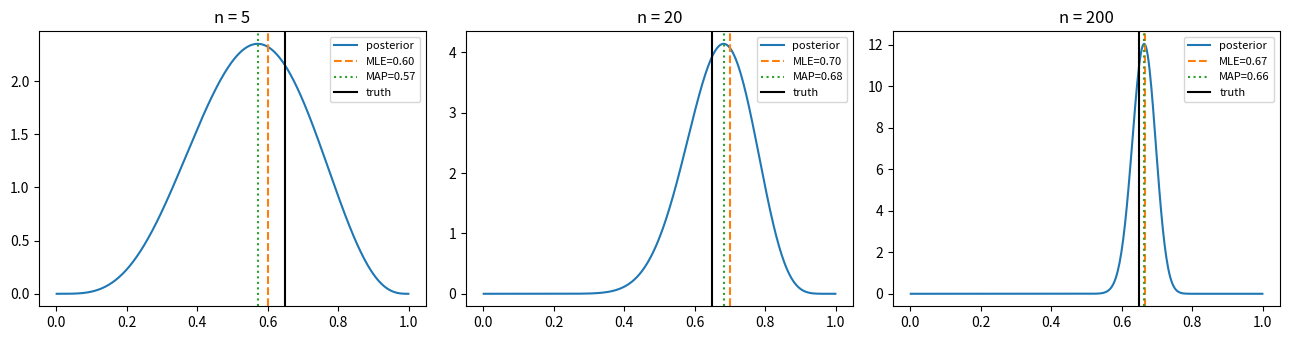

Here is the Python script that generated this plot:
# | echo: false

import numpy as np
import matplotlib.pyplot as plt

rng = np.random.default_rng(151)
plt.rcParams["figure.figsize"] = (6, 4)

from scipy.stats import beta as beta_dist

theta_true = 0.65
prior_a, prior_b = 2, 2

fig, axes = plt.subplots(1, 3, figsize=(13, 3.5))
for ax, n_flips in zip(axes, [5, 20, 200]):
    flips = rng.random(n_flips) < theta_true
    k = flips.sum()
    post_a, post_b = prior_a + k, prior_b + (n_flips - k)

    thetas = np.linspace(0.001, 0.999, 400)
    mle = k / n_flips
    map_est = (post_a - 1) / (post_a + post_b - 2)

    ax.plot(thetas, beta_dist.pdf(thetas, post_a, post_b), label="posterior")
    ax.axvline(mle, color="C1", linestyle="--", label=f"MLE={mle:.2f}")
    ax.axvline(map_est, color="C2", linestyle=":", label=f"MAP={map_est:.2f}")
    ax.axvline(theta_true, color="black", label="truth")
    ax.set_title(f"n = {n_flips}"); ax.legend(fontsize=8)
plt.tight_layout(); plt.show()
